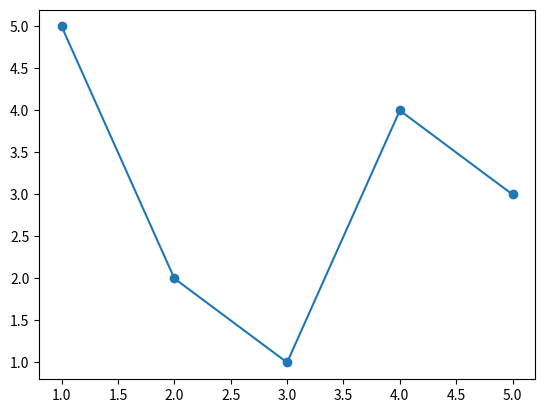
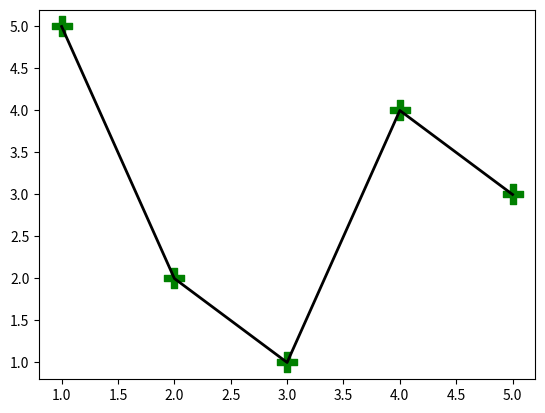
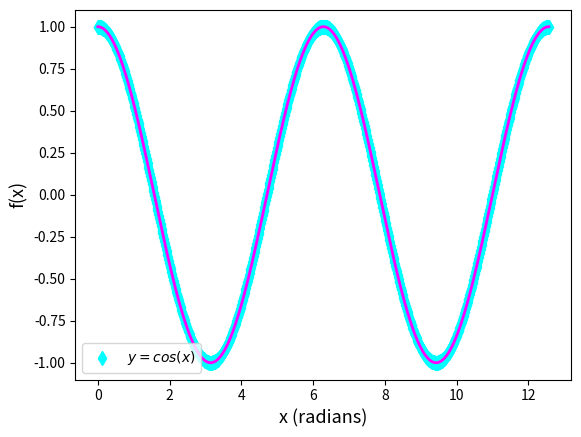
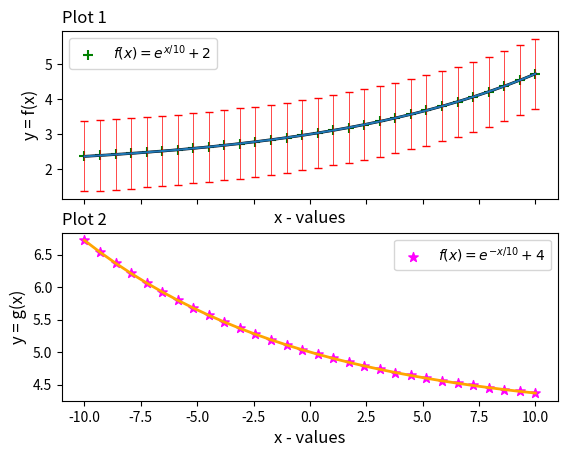

Recreate these plots in Python, in order.
# -*- coding: utf-8 -*-
"""
Created on Mon Mar 10 11:18:57 2025
3/10/25 Class Notes
[redacted]
"""

import numpy as np
import matplotlib.pyplot as plt

#our first scatter plot
x = range(1,6)  #x values
y = [5,2,1,4,3] #y values
plt.figure(1) #label our first figure

plt.scatter(x,y) #make a scatter plot
plt.plot(x,y) #connects the dots

#choose colors, markers, sttyle

plt.figure(2)

plt.scatter(x,y, marker='P', color = "green", s = 200)
plt.plot(x,y, linewidth = 2, color = "black")

#for more options see https://www.w3schools.com/python/matplotlib_markers.asp

#plot cosine from 0 to 4pi

x= np.linspace(0,4*np.pi,1000) #x values
y = np.cos(x) #y values

plt.figure(3)
#adding legend, and lavels to the plot
plt.scatter(x,y, marker = 'd', color = 'cyan', s = 50)
plt.plot(x,y, linewidth =2, color = 'magenta')
plt.legend(['$y = cos(x)$'], loc = "lower left")  # stuff inside $ is math using latex
plt.xlabel('x (radians)', fontsize = 13)
plt.ylabel('f(x)', fontsize = 13)

#another approach to plotting that allows multiple plots in a figure
# 2 rows, 1 column of 1 plots, that share same x axis values
fig, (ax1,ax2) = plt.subplots(2,1, sharex = True)

x = np.linspace(-10,10,30)
y1 = np.exp(x/10) + 2
y2 = np.exp(-x/10) + 4
ax1.scatter(x,y1, marker = '+', color = 'green', s = 50)
ax2.scatter(x,y2, marker = '*', color = 'magenta', s = 50)
ax1.plot(x,y1, linewidth = 2, color = 'black')
ax2.plot(x,y2, linewidth =2 , color = 'orange')

#we use "set" for seeing labels and titles, but not legen
ax1.set_title('Plot 1', loc = 'left')
ax2.set_title('Plot 2', loc = 'left')
ax1.set_xlabel('x - values', fontsize = 12)
ax1.set_ylabel('y = f(x)', fontsize = 12)
ax2.set_xlabel('x - values', fontsize = 12)
ax2.set_ylabel('y = g(x)', fontsize = 12)
ax1.legend(['$f(x)=e^{x/10} + 2$'])
ax2.legend(['$f(x)=e^{-x/10} + 4$'])

#error bars

ax1.errorbar(x,y1, yerr =1, elinewidth = 0.5, ecolor = 'red', capsize = 3, capthick =1)






